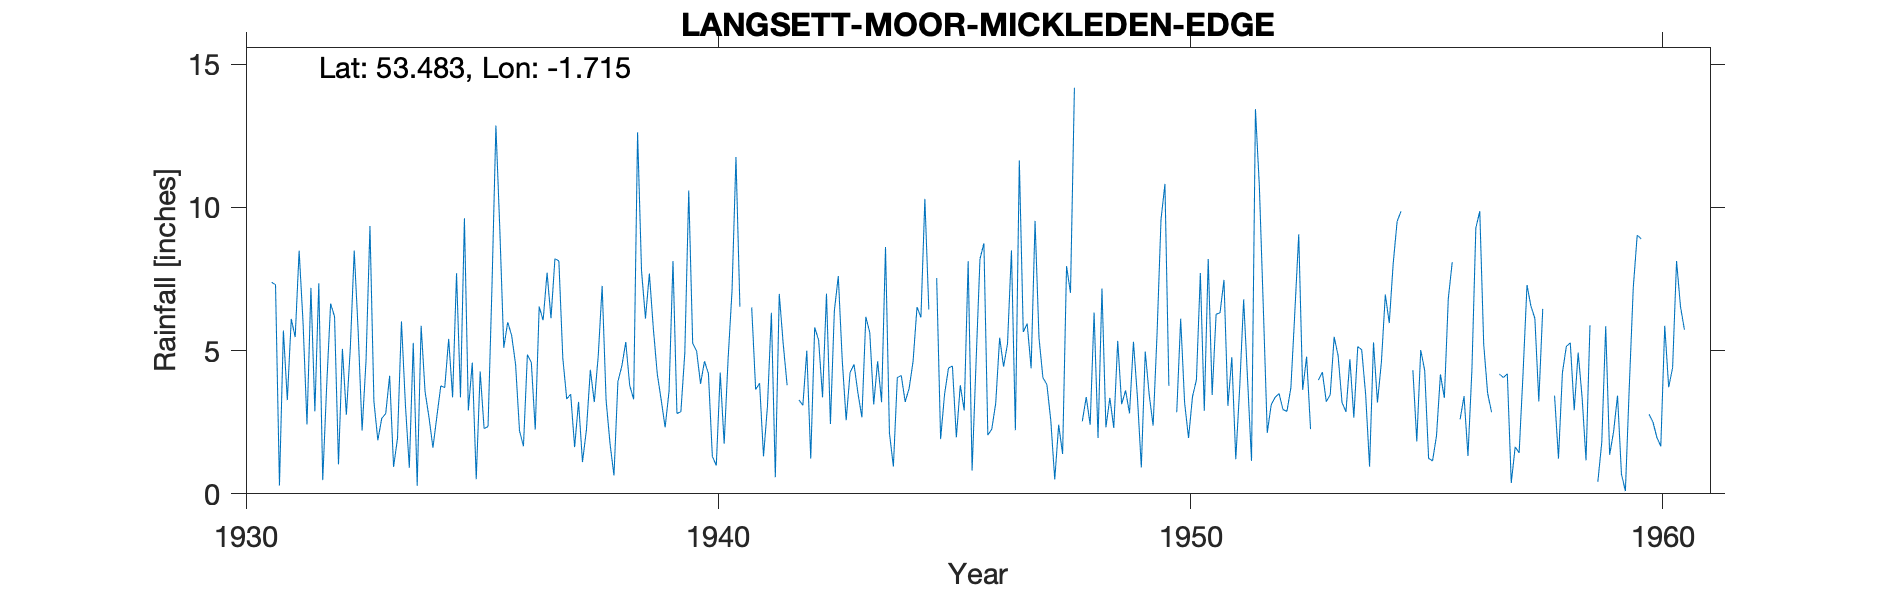

Data behind this chart, as committed beside it:
LANGSETT-MOOR-MICKLEDEN-EDGE, , , , , , , , , , , , , , , , , , , , , , , 
Grid ref, SK190985, Long, -1.715, Lat, 53.48, Elevation, 1110, ft., , , , , , , , , , , , , , , 
Station no, 3152/1, , , , , , , , , , , , , , , , , , , , , , 
, 1931, 1932, 1933, 1934, 1935, 1936, 1937, 1938, 1939, 1940, 1941, 1942, 1943, 1944, 1945, 1946, 1947, 1948, 1949, 1950, 1951, 1952, 1953
January, 7.39, 7.35, 4.65, 5.27, 3.37, 5.99, 8.21, 7.26, 7.69, 4.98, , , 7.6, 8.62, , 8.2, 5.94, 14.18, 3.13, 3.77, 6.27, 6.5, 2.26
February, 7.3, 0.48, 9.35, 0.28, 9.62, 5.53, 8.13, 3.27, 5.78, 3.84, , , 4.68, 2.12, 7.53, 8.75, 4.38, , 3.61, , 6.32, 2.13, 
March, 0.29, 3.77, 3.23, 5.87, 2.91, 4.52, 4.74, 1.75, 4.19, 4.63, 6.51, 3.28, 2.57, 0.95, 1.91, 2.05, 9.53, 2.53, 2.81, 2.85, 7.47, 3.11, 3.97
April, 5.7, 6.64, 1.87, 3.57, 4.58, 2.2, 3.31, 0.64, 3.28, 4.2, 3.64, 3.09, 4.24, 4.06, 3.47, 2.26, 5.44, 3.38, 5.31, 6.11, 3.07, 3.37, 4.25
May, 3.27, 6.19, 2.64, 2.67, 0.51, 1.66, 3.48, 3.92, 2.32, 1.31, 3.86, 5, 4.52, 4.13, 4.39, 3.16, 4.05, 2.41, 3.4, 3.18, 4.77, 3.5, 3.22
June, 6.11, 1.03, 2.8, 1.61, 4.27, 4.86, 1.63, 4.46, 3.59, 0.99, 1.31, 1.23, 3.51, 3.21, 4.46, 5.45, 3.82, 6.33, 0.92, 1.95, 1.21, 2.94, 3.46
July, 5.47, 5.06, 4.12, 2.7, 2.28, 4.59, 3.21, 5.3, 8.13, 4.23, 3.05, 5.81, 2.67, 3.68, 1.97, 4.44, 2.56, 1.95, 4.97, 3.39, 3.72, 2.88, 5.48
August, 8.49, 2.76, 0.94, 3.77, 2.35, 2.24, 1.11, 3.78, 2.81, 1.75, 6.32, 5.37, 6.18, 4.62, 3.79, 5.24, 0.5, 7.17, 3.46, 3.98, 6.79, 3.7, 4.83
September, 5.97, 5.07, 1.94, 3.71, 7.23, 6.54, 2.23, 3.3, 2.86, 4.71, 0.58, 3.37, 5.63, 6.52, 2.91, 8.5, 2.41, 2.32, 2.38, 7.71, 3.99, 6.32, 3.19
October, 2.42, 8.49, 6.02, 5.41, 12.86, 6.06, 4.33, 12.62, 4.92, 7.09, 6.98, 6.99, 3.12, 6.16, 8.12, 2.22, 1.39, 3.35, 5.59, 2.9, 1.15, 9.06, 2.86
November, 7.19, 5.68, 3.12, 3.37, 9.21, 7.72, 3.2, 7.8, 10.59, 11.76, 5.24, 2.44, 4.63, 10.3, 0.81, 11.64, 7.95, 2.3, 9.57, 8.2, 13.43, 3.63, 4.7
December, 2.88, 2.21, 0.91, 7.7, 5.1, 6.13, 4.81, 6.12, 5.26, 6.53, 3.79, 6.39, 3.2, 6.44, 4.57, 5.65, 7.02, 5.34, 10.82, 3.45, 10.71, 4.79, 2.66
Total, 62.48, 54.73, 41.59, 45.93, 64.29, 58.04, 48.39, 60.22, 61.42, 56.02, , , 52.55, 60.81, , 67.56, 54.99, , 55.97, , 68.9, 51.93, 
NGR is from the 1950s recod and is on Mi…, , , , , , , , , , , , , , , , , , , , , , , 
Stated altitude is 60 ft. too low or the…, , , , , , , , , , , , , , , , , , , , , , , 
Jan, Feb and Mar 1947 estimated for snow…, , , , , , , , , , , , , , , , , , , , , , , 
